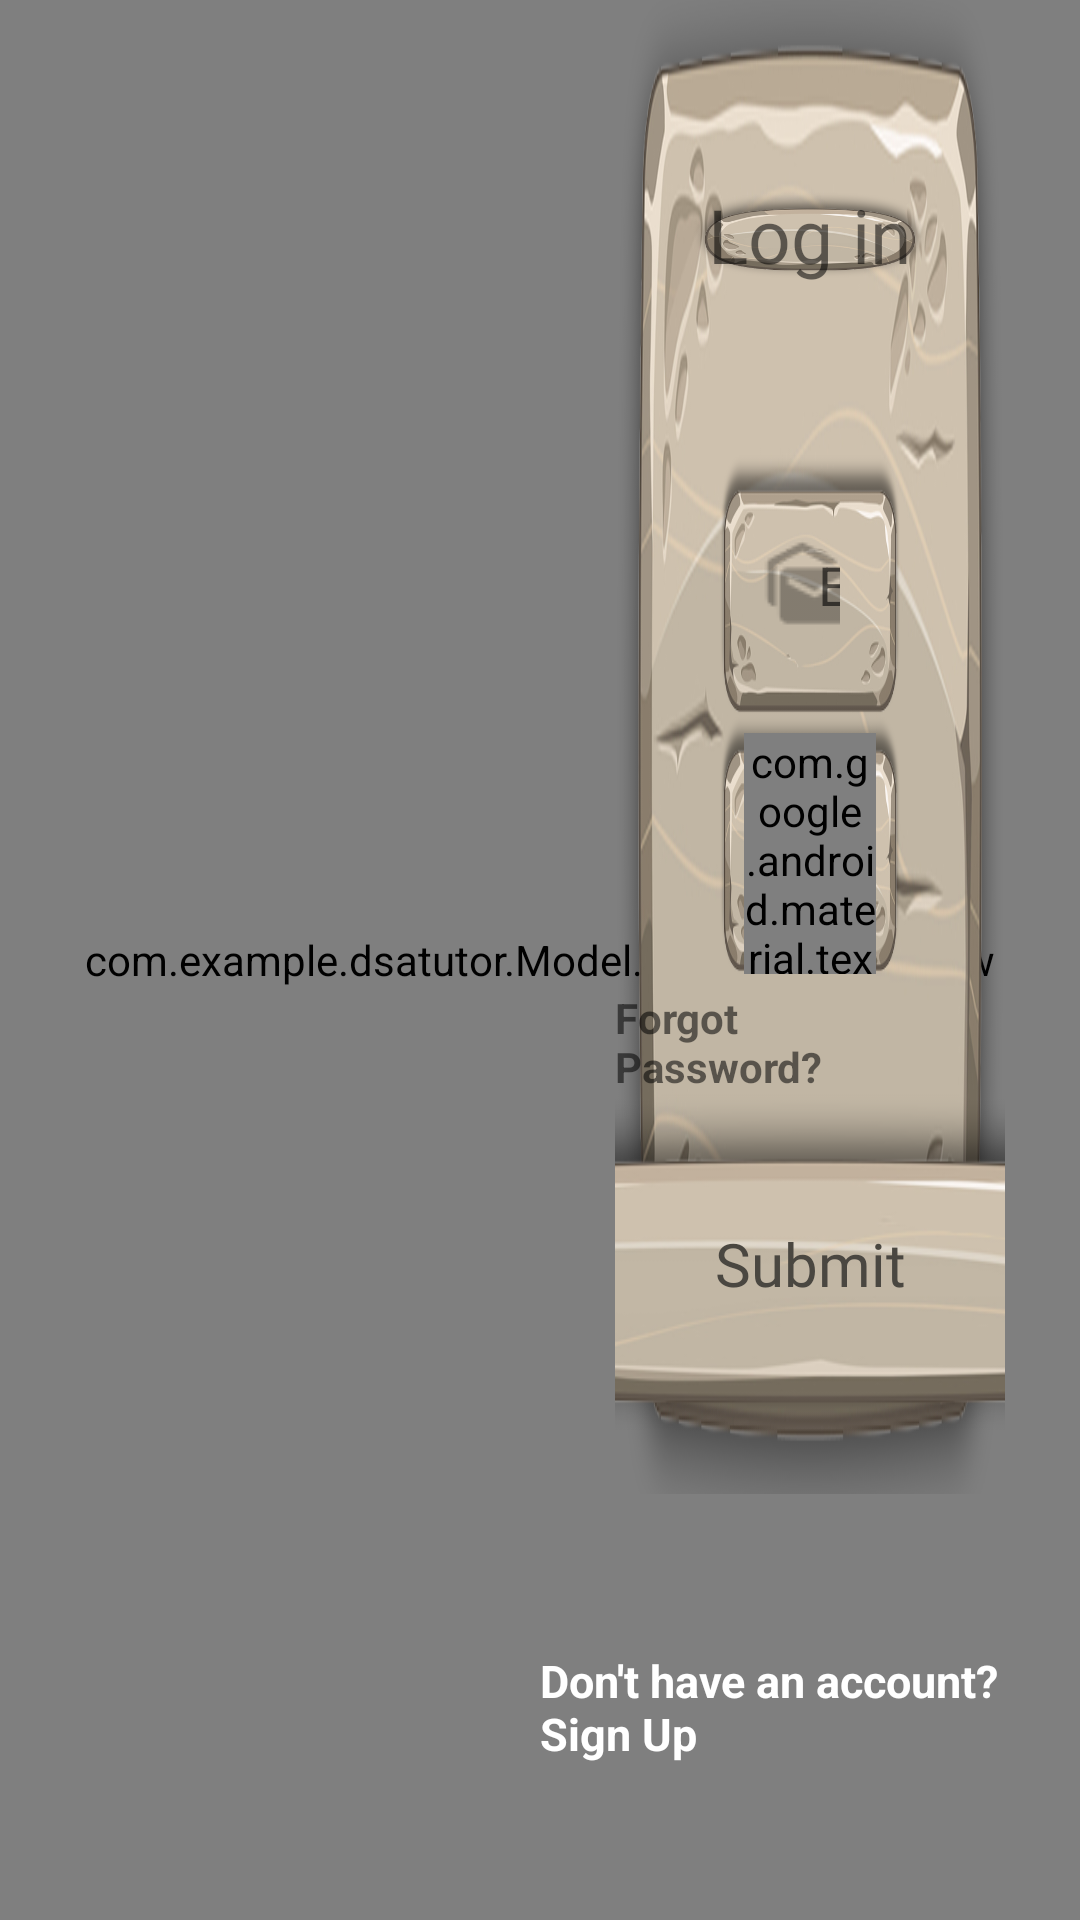

This screen was rendered from an Android layout file. Write that file and the resources it references.
<!-- AndroidManifest.xml: application theme Theme.DSATutor -->
<!-- res/layout/activity_login.xml -->
<?xml version="1.0" encoding="utf-8"?>
<RelativeLayout
    xmlns:android="http://schemas.android.com/apk/res/android"
    xmlns:app="http://schemas.android.com/apk/res-auto"
    xmlns:tools="http://schemas.android.com/tools"
    android:layout_width="match_parent"
    android:layout_height="match_parent"
    tools:context=".UI.start.authentication.LoginActivity"
    android:background="@drawable/login_background"
    >
    <com.example.dsatutor.Model.ViewSet.StarsView
        android:layout_width="match_parent"
        android:layout_height="match_parent"/>
    <LinearLayout
        android:layout_width="match_parent"
        android:layout_height="match_parent"
        android:orientation="horizontal"
        android:weightSum="2">

        <RelativeLayout
            android:layout_width="match_parent"
            android:layout_height="match_parent"
            android:layout_weight="1">

        </RelativeLayout>

        <LinearLayout
            android:layout_width="match_parent"
            android:layout_height="match_parent"
            android:layout_weight="1"
            android:orientation="vertical"
            android:weightSum="9">

            <RelativeLayout
                android:layout_weight="2"
                android:layout_width="match_parent"
                android:layout_height="match_parent">

                <LinearLayout
                    android:layout_width="match_parent"
                    android:layout_height="match_parent"
                    android:background="@drawable/login_main_board"
                    android:layout_marginTop="-10dp"
                    android:layout_marginStart="25dp"
                    android:layout_marginEnd="25dp"
                    android:layout_marginBottom="-20dp"
                    android:weightSum="6"
                    android:orientation="vertical"

                    >
                    <LinearLayout
                        android:layout_width="match_parent"
                        android:layout_height="match_parent"
                        android:layout_weight="4"
                        android:weightSum="5"
                        android:layout_marginTop="10dp">

                        <RelativeLayout
                            android:layout_weight="2"
                            android:layout_width="match_parent"
                            android:layout_height="match_parent">

                        </RelativeLayout>

                        <RelativeLayout
                            android:layout_weight="1"
                            android:layout_width="match_parent"
                            android:layout_height="match_parent">
                            <ImageView
                                android:paddingTop="15dp"
                                android:paddingBottom="25dp"
                                android:layout_width="wrap_content"
                                android:layout_height="wrap_content"
                                android:src="@drawable/titlebox"
                                />

                            <TextView
                                android:layout_width="wrap_content"
                                android:layout_height="wrap_content"
                                android:layout_centerInParent="true"
                                android:fontFamily="@font/aclonica"
                                android:paddingTop="15dp"
                                android:paddingBottom="25dp"
                                android:text="Log in"
                                android:textSize="25sp" />
                        </RelativeLayout>

                        <RelativeLayout
                            android:layout_weight="2"
                            android:layout_width="match_parent"
                            android:layout_height="match_parent">

                        </RelativeLayout>

                    </LinearLayout>
                    <LinearLayout
                        android:layout_marginTop="-15dp"
                        android:layout_width="match_parent"
                        android:layout_height="match_parent"
                        android:layout_weight="2"
                        android:layout_marginBottom="20dp"
                        android:orientation="vertical"
                        android:weightSum="2">

                        <LinearLayout
                            android:layout_width="match_parent"
                            android:layout_height="match_parent"
                            android:layout_weight="1"
                            android:orientation="vertical">
                            <RelativeLayout
                                android:layout_width="match_parent"
                                android:layout_height="match_parent"
                                android:layout_weight="1"
                                android:background="@drawable/password"
                                android:layout_marginStart="35dp"
                                android:layout_marginEnd="35dp">

                                <EditText
                                    android:id="@+id/email_txt"
                                    android:layout_width="match_parent"
                                    android:layout_height="wrap_content"
                                    android:layout_centerVertical="true"
                                    android:layout_marginRight="20dp"
                                    android:background="@null"
                                    android:drawableLeft="@drawable/email_icon"
                                    android:hint="Email Address"
                                    android:paddingLeft="13dp"
                                    android:drawablePadding="4dp"
                                    android:paddingRight="13dp"
                                    android:inputType="textEmailAddress"
                                    />

                            </RelativeLayout>

                            <RelativeLayout
                                android:layout_width="match_parent"
                                android:layout_height="match_parent"
                                android:layout_weight="1"
                                android:background="@drawable/password"
                                android:layout_marginStart="35dp"
                                android:layout_marginEnd="35dp">

                                <com.google.android.material.textfield.TextInputLayout

                                    android:layout_width="match_parent"
                                    android:layout_height="wrap_content"
                                    app:startIconDrawable="@drawable/password_icon"
                                    android:layout_marginLeft="8dp"
                                    android:layout_marginRight="8dp"
                                    app:passwordToggleEnabled="true"
                                    app:passwordToggleDrawable="@drawable/toggle_pass"
                                    app:startIconTint="@color/black"
                                    app:hintEnabled="false"
                                    app:boxStrokeWidth="0dp"
                                    app:boxStrokeWidthFocused="0dp"
                                    android:layout_marginTop="6dp"
                                    >
                                    <com.google.android.material.textfield.TextInputEditText
                                        android:id="@+id/pass_txt"
                                        android:layout_width="match_parent"
                                        android:layout_height="wrap_content"
                                        android:background="#00000000"
                                        android:inputType="textPassword"
                                        android:hint="Password"
                                        android:paddingTop="6dp"
                                        />
                                </com.google.android.material.textfield.TextInputLayout>


                            </RelativeLayout>

                        </LinearLayout>

                        <RelativeLayout
                            android:layout_width="match_parent"
                            android:layout_height="match_parent"
                            android:layout_weight="1">

                           <android.widget.Button
                               android:id="@+id/login_btn"
                               android:layout_width="wrap_content"
                               android:layout_height="wrap_content"
                               android:background="@drawable/titlebox"
                               android:layout_marginTop="40dp"
                               android:layout_marginBottom="20dp"
                               android:layout_centerHorizontal="true"
                               android:layout_marginStart="75dp"
                               android:layout_marginEnd="75dp"
                               android:text="Submit"
                               android:fontFamily="@font/aclonica"
                               android:textSize="20sp"
                               android:textColor="#4A4741"
                               android:textAllCaps="false"
                               />


                            <TextView
                                android:id="@+id/forgot_pass"
                                android:layout_width="wrap_content"
                                android:layout_height="wrap_content"
                                android:layout_alignParentRight="true"
                                android:layout_marginEnd="45dp"
                                android:text="Forgot Password?"
                                android:layout_marginTop="5dp"
                                android:textStyle="bold"/>
                        </RelativeLayout>



                    </LinearLayout>

                </LinearLayout>

            </RelativeLayout>

            <RelativeLayout
                android:layout_weight="7"
                android:layout_width="match_parent"
                android:layout_height="match_parent">

                <TextView
                    android:id="@+id/new_user"
                    android:layout_width="wrap_content"
                    android:layout_height="wrap_content"
                    android:layout_centerInParent="true"
                    android:layout_marginTop="15dp"
                    android:text="Don't have an account? Sign Up"
                    android:textColor="@color/white"
                    android:textSize="15sp"
                    android:textStyle="bold" />

            </RelativeLayout>


        </LinearLayout>
    </LinearLayout>

    <VideoView
        android:visibility="gone"
        android:layout_width="match_parent"
        android:layout_height="match_parent"
        android:layout_centerInParent="true"
        android:id="@+id/vide_view1"
        android:scaleX="1.3"/>

</RelativeLayout>
<!-- resources referenced by this layout -->
<resources>
  <color name="black">#FF000000</color>
  <color name="white">#FFFFFFFF</color>
  <!-- drawable email_icon: png bitmap (drawable, 547 bytes) -->
  <!-- drawable login_background: png bitmap (drawable, 519131 bytes) -->
  <!-- drawable login_main_board: png bitmap (drawable, 279316 bytes) -->
  <!-- drawable password: png bitmap (drawable, 48668 bytes) -->
  <!-- drawable password_icon: png bitmap (drawable, 471 bytes) -->
  <!-- drawable titlebox: png bitmap (drawable, 41231 bytes) -->
  <!-- drawable toggle_pass (drawable) -->
  <selector xmlns:android="http://schemas.android.com/apk/res/android">
      <item android:state_checked="true"
          android:state_pressed="true"
          android:drawable="@drawable/baseline_visibility_24"
          />
      <item android:state_pressed="true" android:drawable="@drawable/baseline_visibility_24"/>
  
      <item android:state_checked="true" android:drawable="@drawable/baseline_visibility_24"/>
  
      <item android:drawable="@drawable/baseline_visibility_off_24"/>
  
  </selector>
  <style name="Theme.DSATutor" parent="Theme.MaterialComponents.Light.NoActionBar">
          
          <item name="colorPrimary">@color/purple_500</item>
          <item name="colorPrimaryVariant">@color/purple_700</item>
          <item name="colorOnPrimary">@color/white</item>
          
          <item name="colorSecondary">@color/teal_200</item>
          <item name="colorSecondaryVariant">@color/teal_700</item>
          <item name="colorOnSecondary">@color/black</item>
          
          <item name="android:statusBarColor">?attr/colorPrimaryVariant</item>
          
  
          <item name="android:forceDarkAllowed" tools:targetApi="q">false</item>
  
  
          <item name="android:windowFullscreen">true</item>
          <item name="android:windowContentOverlay">@null</item>
  
          <item name="android:windowTranslucentStatus">true</item>
          <item name="android:windowTranslucentNavigation">true</item>
      </style>
  <color name="purple_500">#FF6200EE</color>
  <color name="purple_700">#FF3700B3</color>
  <color name="teal_200">#FF03DAC5</color>
  <color name="teal_700">#FF018786</color>
</resources>
